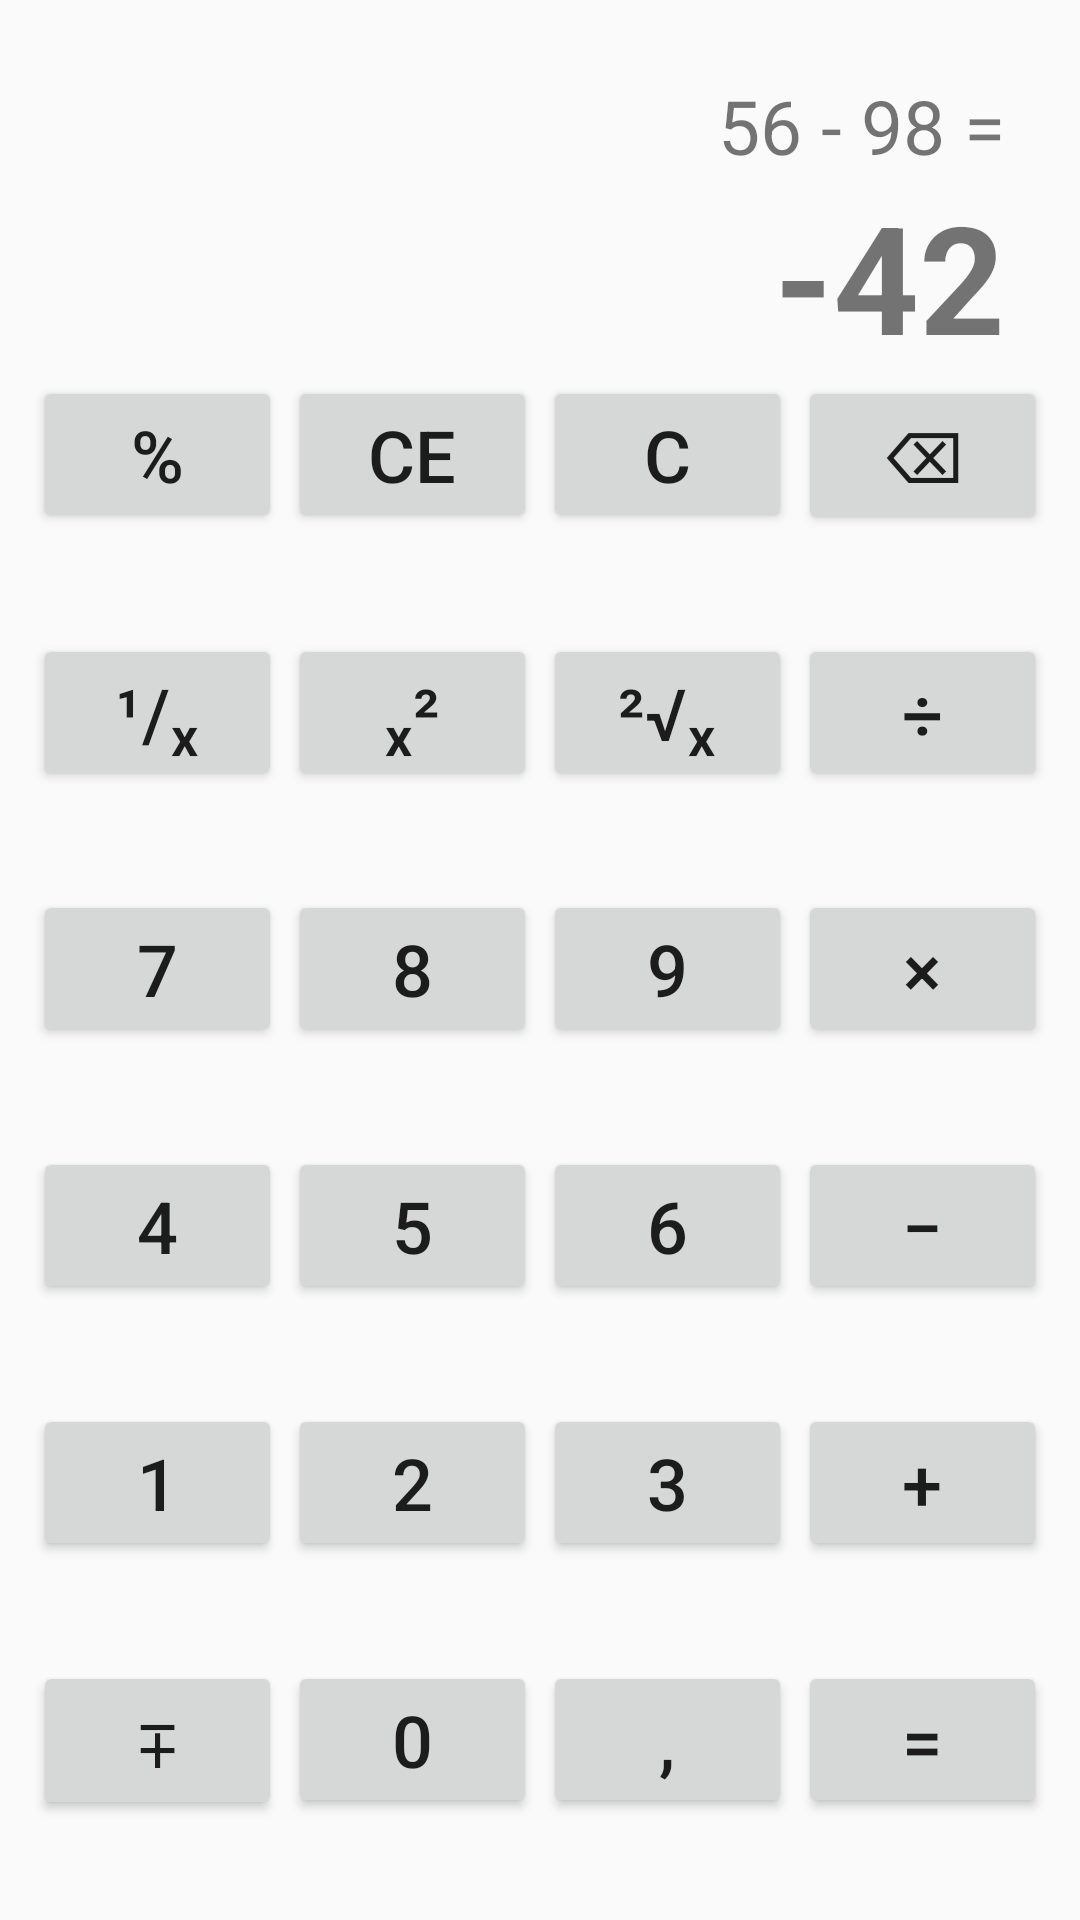

Android layout source for this screen:
<!-- AndroidManifest.xml: application theme Theme.Project1 -->
<!-- res/layout/activity_calc.xml -->
<?xml version="1.0" encoding="utf-8"?>
<LinearLayout
    xmlns:android="http://schemas.android.com/apk/res/android"
    xmlns:app="http://schemas.android.com/apk/res-auto"
    xmlns:tools="http://schemas.android.com/tools"
    android:layout_width="match_parent"
    android:layout_height="match_parent"
    tools:context=".CalcActivity"
    android:orientation="vertical">
    
    <TextView
        android:id="@+id/tvHistory"
        android:layout_width="match_parent"
        android:layout_height="wrap_content"
        android:gravity="end"
        android:layout_marginEnd="25dp"
        android:layout_marginTop="25dp"
        android:textSize="25sp"
        android:text="56 - 98 ="/>

    <TextView
        android:id="@+id/tvText"
        android:layout_width="match_parent"
        android:layout_height="wrap_content"
        android:gravity="end"
        android:layout_marginEnd="25dp"
        android:textSize="50sp"
        android:textStyle="bold"
        android:text="-42"/>

    <TableLayout
        android:layout_width="match_parent"
        android:layout_height="match_parent"
        android:layout_marginHorizontal="10dp"
        >

        <TableRow
            android:layout_width="match_parent"
            android:layout_height="match_parent"
            android:layout_weight="1">
            <Button
                android:id="@+id/btnPercent"
                android:layout_width="wrap_content"
                android:layout_height="wrap_content"
                android:width="0dp"
                android:layout_weight="1"
                android:layout_marginHorizontal="1dp"
                android:textSize="24sp"
                android:text="@string/btn_percent" />
            <Button
                android:id="@+id/btnClearE"
                android:layout_width="wrap_content"
                android:layout_height="wrap_content"
                android:width="0dp"
                android:layout_weight="1"
                android:layout_marginHorizontal="1dp"
                android:textSize="24sp"
                android:text="@string/btn_clear_e" />
            <Button
                android:id="@+id/btnClearAll"
                android:layout_width="wrap_content"
                android:layout_height="wrap_content"
                android:width="0dp"
                android:layout_weight="1"
                android:layout_marginHorizontal="1dp"
                android:textSize="24sp"
                android:text="@string/btn_clear_all" />
            <Button
                android:id="@+id/btnBackspace"
                android:layout_width="wrap_content"
                android:layout_height="wrap_content"
                android:width="0dp"
                android:layout_weight="1"
                android:layout_marginHorizontal="1dp"
                android:textSize="24sp"
                android:text="@string/btn_backspace" />
        </TableRow>
        <TableRow
            android:layout_width="match_parent"
            android:layout_height="match_parent"
            android:layout_weight="1">
            <Button
                android:id="@+id/btnInverse"
                android:layout_width="wrap_content"
                android:layout_height="wrap_content"
                android:width="0dp"
                android:layout_weight="1"
                android:layout_marginHorizontal="1dp"
                android:textSize="24sp"
                android:text="@string/btn_inverse"  />
            <Button
                android:id="@+id/btnDegree"
                android:layout_width="wrap_content"
                android:layout_height="wrap_content"
                android:width="0dp"
                android:layout_weight="1"
                android:layout_marginHorizontal="1dp"
                android:textSize="24sp"
                android:text="@string/btn_degree" />
            <Button
                android:id="@+id/btnRoot"
                android:layout_width="wrap_content"
                android:layout_height="wrap_content"
                android:width="0dp"
                android:layout_weight="1"
                android:layout_marginHorizontal="1dp"
                android:textSize="24sp"
                android:text="@string/btn_root" />
            <Button
                android:id="@+id/btnDivision"
                android:layout_width="wrap_content"
                android:layout_height="wrap_content"
                android:width="0dp"
                android:layout_weight="1"
                android:layout_marginHorizontal="1dp"
                android:textSize="24sp"
                android:text="@string/btn_division" />
        </TableRow>
        <TableRow
            android:layout_width="match_parent"
            android:layout_height="match_parent"
            android:layout_weight="1">
            <Button
                android:id="@+id/btn7"
                android:layout_width="wrap_content"
                android:layout_height="wrap_content"
                android:width="0dp"
                android:layout_weight="1"
                android:layout_marginHorizontal="1dp"
                android:textSize="24sp"
                android:text="@string/btn_seven"  />
            <Button
                android:id="@+id/btn8"
                android:layout_width="wrap_content"
                android:layout_height="wrap_content"
                android:width="0dp"
                android:layout_weight="1"
                android:layout_marginHorizontal="1dp"
                android:textSize="24sp"
                android:text="@string/btn_eight" />
            <Button
                android:id="@+id/btn9"
                android:layout_width="wrap_content"
                android:layout_height="wrap_content"
                android:width="0dp"
                android:layout_weight="1"
                android:layout_marginHorizontal="1dp"
                android:textSize="24sp"
                android:text="@string/btn_nine" />
            <Button
                android:id="@+id/btnMultiplication"
                android:layout_width="wrap_content"
                android:layout_height="wrap_content"
                android:width="0dp"
                android:layout_weight="1"
                android:layout_marginHorizontal="1dp"
                android:textSize="24sp"
                android:text="@string/btn_multiplication" />
        </TableRow>
        <TableRow
            android:layout_width="match_parent"
            android:layout_height="match_parent"
            android:layout_weight="1">
            <Button
                android:id="@+id/btn4"
                android:layout_width="wrap_content"
                android:layout_height="wrap_content"
                android:width="0dp"
                android:layout_weight="1"
                android:layout_marginHorizontal="1dp"
                android:textSize="24sp"
                android:text="@string/btn_four"  />
            <Button
                android:id="@+id/btn5"
                android:layout_width="wrap_content"
                android:layout_height="wrap_content"
                android:width="0dp"
                android:layout_weight="1"
                android:layout_marginHorizontal="1dp"
                android:textSize="24sp"
                android:text="@string/btn_five" />
            <Button
                android:id="@+id/btn6"
                android:layout_width="wrap_content"
                android:layout_height="wrap_content"
                android:width="0dp"
                android:layout_weight="1"
                android:layout_marginHorizontal="1dp"
                android:textSize="24sp"
                android:text="@string/btn_six" />
            <Button
                android:id="@+id/btnSubtraction"
                android:layout_width="wrap_content"
                android:layout_height="wrap_content"
                android:width="0dp"
                android:layout_weight="1"
                android:layout_marginHorizontal="1dp"
                android:textSize="24sp"
                android:text="@string/btn_subtraction" />
        </TableRow>
        <TableRow
            android:layout_width="match_parent"
            android:layout_height="match_parent"
            android:layout_weight="1">
            <Button
                android:id="@+id/btn1"
                android:layout_width="wrap_content"
                android:layout_height="wrap_content"
                android:width="0dp"
                android:layout_weight="1"
                android:layout_marginHorizontal="1dp"
                android:textSize="24sp"
                android:text="@string/btn_one"  />
            <Button
                android:id="@+id/btn2"
                android:layout_width="wrap_content"
                android:layout_height="wrap_content"
                android:width="0dp"
                android:layout_weight="1"
                android:layout_marginHorizontal="1dp"
                android:textSize="24sp"
                android:text="@string/btn_two" />
            <Button
                android:id="@+id/btn3"
                android:layout_width="wrap_content"
                android:layout_height="wrap_content"
                android:width="0dp"
                android:layout_weight="1"
                android:layout_marginHorizontal="1dp"
                android:textSize="24sp"
                android:text="@string/btn_three" />
            <Button
                android:id="@+id/btnAddition"
                android:layout_width="wrap_content"
                android:layout_height="wrap_content"
                android:width="0dp"
                android:layout_weight="1"
                android:layout_marginHorizontal="1dp"
                android:textSize="24sp"
                android:text="@string/btn_addition" />
        </TableRow>
        <TableRow
            android:layout_width="match_parent"
            android:layout_height="match_parent"
            android:layout_weight="1">
            <Button
                android:id="@+id/btnPlusMinus"
                android:layout_width="wrap_content"
                android:layout_height="wrap_content"
                android:width="0dp"
                android:layout_weight="1"
                android:layout_marginHorizontal="1dp"
                android:textSize="24sp"
                android:text="@string/btn_plus_minus"  />
            <Button
                android:id="@+id/btn0"
                android:layout_width="wrap_content"
                android:layout_height="wrap_content"
                android:width="0dp"
                android:layout_weight="1"
                android:layout_marginHorizontal="1dp"
                android:textSize="24sp"
                android:text="@string/btn_zero" />
            <Button
                android:id="@+id/btnDelimiter"
                android:layout_width="wrap_content"
                android:layout_height="wrap_content"
                android:width="0dp"
                android:layout_weight="1"
                android:layout_marginHorizontal="1dp"
                android:textSize="24sp"
                android:text="@string/btn_delimiter" />
            <Button
                android:id="@+id/btnEquals"
                android:layout_width="wrap_content"
                android:layout_height="wrap_content"
                android:width="0dp"
                android:layout_weight="1"
                android:layout_marginHorizontal="1dp"
                android:textSize="24sp"
                android:text="@string/btn_equals" />
        </TableRow>

    </TableLayout>

</LinearLayout>
<!-- resources referenced by this layout -->
<resources>
  <string name="btn_addition">+</string>
  <string name="btn_backspace">⌫</string>
  <string name="btn_clear_all">C</string>
  <string name="btn_clear_e">CE</string>
  <string name="btn_degree">ₓ²</string>
  <string name="btn_delimiter">,</string>
  <string name="btn_division">÷</string>
  <string name="btn_eight">8</string>
  <string name="btn_equals">=</string>
  <string name="btn_five">5</string>
  <string name="btn_four">4</string>
  <string name="btn_inverse">¹/ₓ</string>
  <string name="btn_multiplication">×</string>
  <string name="btn_nine">9</string>
  <string name="btn_one">1</string>
  <string name="btn_percent">%</string>
  <string name="btn_plus_minus">∓</string>
  <string name="btn_root">²√ₓ</string>
  <string name="btn_seven">7</string>
  <string name="btn_six">6</string>
  <string name="btn_subtraction">\u2212</string>
  <string name="btn_three">3</string>
  <string name="btn_two">2</string>
  <string name="btn_zero">0</string>
  <style name="Theme.Project1" parent="Theme.AppCompat.DayNight.DarkActionBar">
          
          <item name="colorPrimary">@color/purple_500</item>
          <item name="colorPrimaryVariant">@color/purple_700</item>
          <item name="colorOnPrimary">@color/white</item>
          
          <item name="colorSecondary">@color/teal_200</item>
          <item name="colorSecondaryVariant">@color/teal_700</item>
          <item name="colorOnSecondary">@color/black</item>
          
          <item name="android:statusBarColor">?attr/colorPrimaryVariant</item>
          
      </style>
  <color name="purple_500">#FF6200EE</color>
  <color name="purple_700">#FF3700B3</color>
  <color name="white">#FFFFFFFF</color>
  <color name="teal_200">#FF03DAC5</color>
  <color name="teal_700">#FF018786</color>
  <color name="black">#FF000000</color>
</resources>
